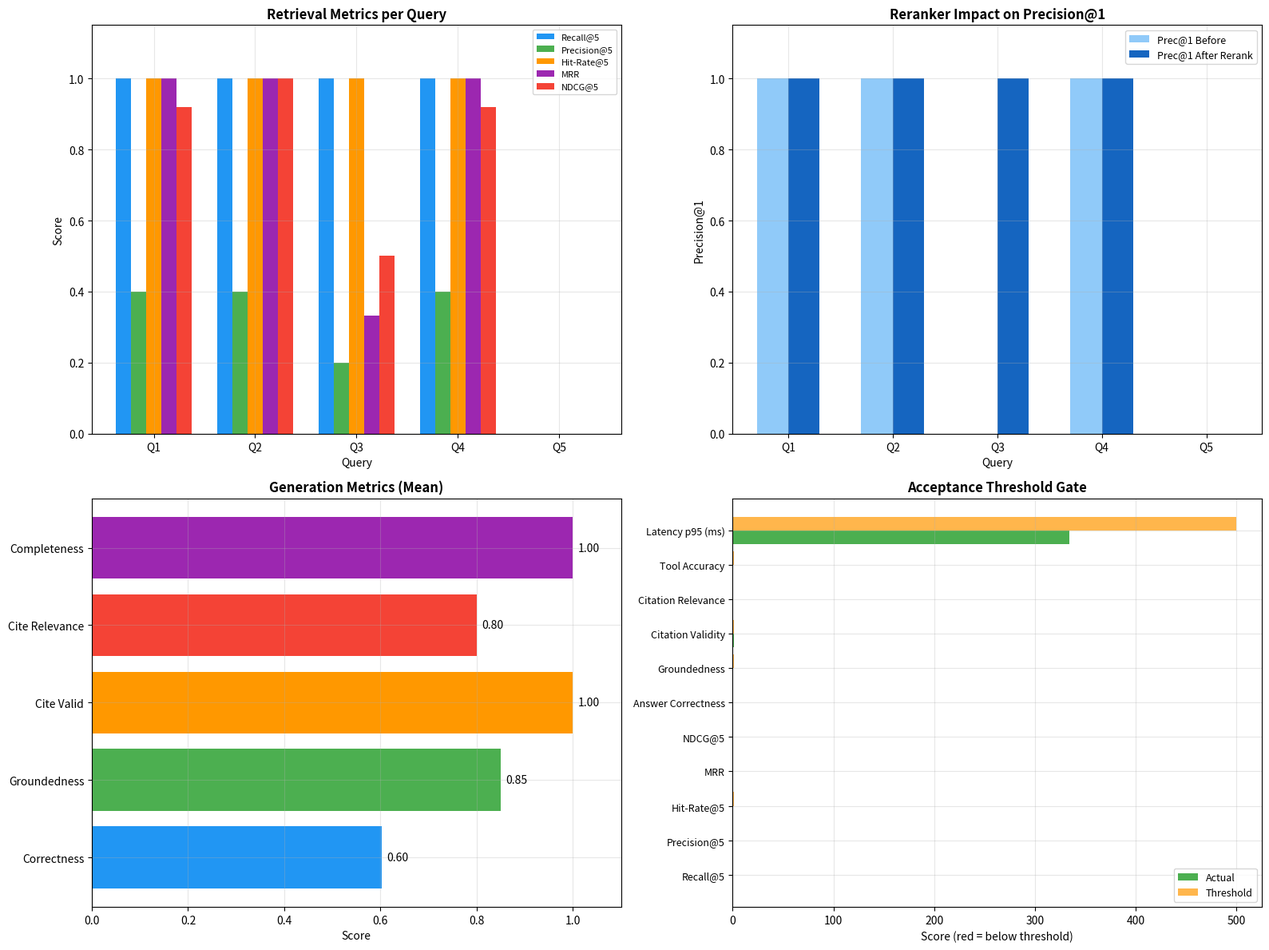

Python code for this plot:
# Databricks notebook source
# /// script
# [tool.databricks.environment]
# environment_version = "5"
# ///
# DBTITLE 1,RAG/Agent Evaluation Guide
# MAGIC %md
# MAGIC # RAG/Agent Evaluation: From Retrieval to Generation
# MAGIC
# MAGIC A comprehensive guide to evaluating RAG pipelines and agentic systems. Quality breaks down into **two pillars** — retrieval and generation — plus operational metrics.
# MAGIC
# MAGIC ## Evaluation Framework Overview
# MAGIC
# MAGIC ```
# MAGIC RAG Quality
# MAGIC ├── RETRIEVAL QUALITY
# MAGIC │   ├── Recall@k        — Did we retrieve the relevant docs?
# MAGIC │   ├── Precision@k     — How much of what we retrieved was relevant?
# MAGIC │   ├── Hit-Rate@k      — At least one relevant doc in top-k?
# MAGIC │   ├── MRR             — Mean Reciprocal Rank (rank of first relevant doc)
# MAGIC │   ├── NDCG            — Normalized Discounted Cumulative Gain (ranking quality)
# MAGIC │   └── Reranker Gain   — Did reranking improve precision?
# MAGIC │
# MAGIC ├── GENERATION QUALITY
# MAGIC │   ├── Answer Correctness   — Is the answer factually correct?
# MAGIC │   ├── Groundedness         — Is every claim supported by retrieved context?
# MAGIC │   ├── Faithfulness         — No hallucination / no claims beyond context?
# MAGIC │   ├── Citation Correctness — Do citations point to the right source?
# MAGIC │   └── Completeness        — Did the answer address all parts of the question?
# MAGIC │
# MAGIC ├── AGENT QUALITY
# MAGIC │   ├── Tool-Selection Accuracy — Did the agent pick the right tool/route?
# MAGIC │   ├── Tool-Call Correctness   — Were tool parameters correct?
# MAGIC │   └── Multi-Step Coherence    — Did intermediate steps build toward the answer?
# MAGIC │
# MAGIC └── OPERATIONAL METRICS
# MAGIC     ├── Latency (p50, p95, p99)  — Response time distribution
# MAGIC     ├── Cost per query           — Token cost + infra cost
# MAGIC     ├── Throughput               — Queries per second
# MAGIC     └── Availability             — Uptime, error rate
# MAGIC ```
# MAGIC
# MAGIC **High-stakes domains** (healthcare, legal, finance) need **predefined acceptance thresholds** —
# MAGIC e.g., `Groundedness ≥ 95%`, `Citation Correctness ≥ 90%`, `Recall@5 ≥ 85%`. Deployment
# MAGIC gates block release if any metric falls below threshold.

# COMMAND ----------

# DBTITLE 1,Setup: Synthetic Evaluation Dataset
# ── Setup: Synthetic evaluation dataset ──────────────────────────────
# In real life you'd have 100+ annotated queries with ground truth relevant docs,
# reference answers, and expected citations. Here we simulate a small dataset.

import numpy as np
import json
import textwrap

np.random.seed(42)

# ── Evaluation dataset ────────────────────────────────────────────────
# Each query has: ground truth relevant doc IDs, retrieved results (with scores),
# a generated answer, reference answer, and citations.

eval_dataset = [
    {
        "query": "What was Amazon's net income in 2023?",
        "relevant_docs": ["doc_03", "doc_07"],
        "retrieved": [
            ("doc_03", 0.92),  # (doc_id, similarity_score)
            ("doc_12", 0.85),
            ("doc_07", 0.81),
            ("doc_15", 0.73),
            ("doc_09", 0.68),
        ],
        "reranked": [
            ("doc_03", 0.98),
            ("doc_07", 0.95),
            ("doc_12", 0.72),
            ("doc_15", 0.65),
            ("doc_09", 0.61),
        ],
        "answer": "Amazon's net income in 2023 was $30.4 billion, up from $2.7 billion in 2022.",
        "reference": "Amazon reported net income of $30.4 billion for fiscal year 2023, compared to $2.7 billion in 2022.",
        "citations": ["doc_03", "doc_07"],
        "context_chunks": [
            "doc_03: Amazon's net income for 2023 was $30.4 billion, a significant increase from $2.7 billion in 2022.",
            "doc_07: Amazon's total revenue in 2023 was $574.8 billion, growing 12% year-over-year.",
        ],
        "latency_ms": 340,
        "token_cost": 0.0042,
    },
    {
        "query": "What is AWS revenue growth rate?",
        "relevant_docs": ["doc_05", "doc_11"],
        "retrieved": [
            ("doc_11", 0.89),
            ("doc_05", 0.87),
            ("doc_03", 0.72),
            ("doc_18", 0.65),
            ("doc_22", 0.58),
        ],
        "reranked": [
            ("doc_05", 0.96),
            ("doc_11", 0.94),
            ("doc_03", 0.70),
            ("doc_18", 0.62),
            ("doc_22", 0.55),
        ],
        "answer": "AWS revenue grew 16% year-over-year, reaching $91.5 billion in 2023.",
        "reference": "AWS revenue grew 16% in 2023, reaching $91.5 billion compared to $78.7 billion in 2022.",
        "citations": ["doc_05", "doc_11"],
        "context_chunks": [
            "doc_05: AWS revenue grew 16% year-over-year in 2023, reaching $91.5 billion.",
            "doc_11: AWS operating income was $24.1 billion in 2023, up from $22.8 billion in 2022.",
        ],
        "latency_ms": 285,
        "token_cost": 0.0038,
    },
    {
        "query": "How many employees does Amazon have?",
        "relevant_docs": ["doc_09"],
        "retrieved": [
            ("doc_15", 0.78),
            ("doc_22", 0.71),
            ("doc_09", 0.65),
            ("doc_03", 0.60),
            ("doc_11", 0.55),
        ],
        "reranked": [
            ("doc_09", 0.91),
            ("doc_15", 0.75),
            ("doc_22", 0.68),
            ("doc_03", 0.58),
            ("doc_11", 0.52),
        ],
        "answer": "Amazon has approximately 1.5 million employees as of 2023.",
        "reference": "Amazon employed approximately 1.5 million people worldwide as of end of 2023.",
        "citations": ["doc_09"],
        "context_chunks": [
            "doc_09: Amazon employed approximately 1.5 million people worldwide as of end of 2023.",
        ],
        "latency_ms": 220,
        "token_cost": 0.0031,
    },
    {
        "query": "What is Amazon's operating margin?",
        "relevant_docs": ["doc_07", "doc_11"],
        "retrieved": [
            ("doc_11", 0.83),
            ("doc_03", 0.79),
            ("doc_07", 0.74),
            ("doc_15", 0.66),
            ("doc_22", 0.59),
        ],
        "reranked": [
            ("doc_07", 0.93),
            ("doc_11", 0.90),
            ("doc_03", 0.72),
            ("doc_15", 0.64),
            ("doc_22", 0.56),
        ],
        "answer": "Amazon's operating margin in 2023 was approximately 8.1%, improving from 2.4% in 2022. AWS contributes significantly with an operating margin of 26.4%.",
        "reference": "Amazon's operating margin improved to 8.1% in 2023 from 2.4% in 2022. AWS operating margin was 26.4%.",
        "citations": ["doc_07", "doc_11"],
        "context_chunks": [
            "doc_07: Amazon's operating margin improved to 8.1% in 2023 from 2.4% in 2022.",
            "doc_11: AWS operating income was $24.1 billion in 2023, with an operating margin of 26.4%.",
        ],
        "latency_ms": 310,
        "token_cost": 0.0045,
    },
    {
        "query": "What is Amazon's free cash flow?",
        "relevant_docs": ["doc_14"],
        "retrieved": [
            ("doc_22", 0.75),
            ("doc_15", 0.70),
            ("doc_03", 0.65),
            ("doc_18", 0.60),
            ("doc_09", 0.55),
        ],
        "reranked": [
            ("doc_22", 0.80),
            ("doc_15", 0.74),
            ("doc_03", 0.68),
            ("doc_18", 0.62),
            ("doc_09", 0.57),
        ],
        "answer": "Amazon's free cash flow was $25.9 billion in 2023.",
        "reference": "Amazon's free cash flow decreased to $25.9 billion in 2023 from $46.7 billion in 2022.",
        "citations": ["doc_22"],  # WRONG citation — doc_14 not retrieved!
        "context_chunks": [
            "doc_22: Amazon's free cash flow was $25.9 billion in 2023, down from $46.7 billion in 2022.",
        ],
        "latency_ms": 260,
        "token_cost": 0.0036,
    },
]

print(f"Evaluation dataset: {len(eval_dataset)} queries")
print("Each query has: ground truth, retrieved results, reranked results, answer, reference, citations")
print("\n⚠️  Query 5 has an intentional issue: relevant doc_14 NOT retrieved → low recall")
print("⚠️  Query 5 has incorrect citation: cites doc_22 instead of doc_14")
print("✅ Setup complete")

# COMMAND ----------

# DBTITLE 1,Retrieval Metrics
# ── RETRIEVAL METRICS ─────────────────────────────────────────────────
# Recall@k, Precision@k, Hit-Rate@k, MRR, NDCG

import math


def recall_at_k(retrieved_ids, relevant_ids, k):
    """Fraction of relevant docs that appear in top-k retrieved results."""
    retrieved_set = set(retrieved_ids[:k])
    relevant_set = set(relevant_ids)
    if not relevant_set:
        return 0.0
    return len(retrieved_set & relevant_set) / len(relevant_set)


def precision_at_k(retrieved_ids, relevant_ids, k):
    """Fraction of top-k retrieved results that are relevant."""
    retrieved_set = set(retrieved_ids[:k])
    relevant_set = set(relevant_ids)
    if k == 0:
        return 0.0
    return len(retrieved_set & relevant_set) / k


def hit_rate_at_k(retrieved_ids, relevant_ids, k):
    """Binary: 1 if at least one relevant doc in top-k, else 0."""
    retrieved_set = set(retrieved_ids[:k])
    relevant_set = set(relevant_ids)
    return 1.0 if retrieved_set & relevant_set else 0.0


def reciprocal_rank(retrieved_ids, relevant_ids):
    """Reciprocal of the rank of the first relevant doc. 1/rank."""
    relevant_set = set(relevant_ids)
    for i, doc_id in enumerate(retrieved_ids):
        if doc_id in relevant_set:
            return 1.0 / (i + 1)
    return 0.0


def dcg_at_k(relevance_scores, k):
    """Discounted Cumulative Gain."""
    dcg = 0.0
    for i in range(min(k, len(relevance_scores))):
        dcg += (2 ** relevance_scores[i] - 1) / math.log2(i + 2)
    return dcg


def ndcg_at_k(retrieved_ids, relevant_ids, k):
    """Normalized DCG: DCG / Ideal DCG."""
    # Binary relevance: 1 if relevant, 0 if not
    rel_scores = [1.0 if doc_id in set(relevant_ids) else 0.0 for doc_id in retrieved_ids[:k]]
    ideal_scores = sorted([1.0 if doc_id in set(relevant_ids) else 0.0 for doc_id in relevant_ids], reverse=True)
    ideal_scores = ideal_scores[:k] + [0.0] * (k - len(ideal_scores))

    dcg = dcg_at_k(rel_scores, k)
    idcg = dcg_at_k(ideal_scores, k)
    return dcg / idcg if idcg > 0 else 0.0


# ── Evaluate retrieval on our dataset ────────────────────────────────
print("=" * 80)
print("RETRIEVAL METRICS (Before Reranking)")
print("=" * 80)
print(f"{'Query':>45} {'Recall@5':>10} {'Prec@5':>8} {'Hit@5':>7} {'MRR':>7} {'NDCG@5':>8}")
print("-" * 80)

k = 5
metrics = {"recall": [], "precision": [], "hit_rate": [], "mrr": [], "ndcg": []}

for item in eval_dataset:
    retrieved_ids = [doc_id for doc_id, _ in item["retrieved"]]
    relevant = item["relevant_docs"]

    r = recall_at_k(retrieved_ids, relevant, k)
    p = precision_at_k(retrieved_ids, relevant, k)
    h = hit_rate_at_k(retrieved_ids, relevant, k)
    mrr = reciprocal_rank(retrieved_ids, relevant)
    ndcg = ndcg_at_k(retrieved_ids, relevant, k)

    metrics["recall"].append(r)
    metrics["precision"].append(p)
    metrics["hit_rate"].append(h)
    metrics["mrr"].append(mrr)
    metrics["ndcg"].append(ndcg)

    query_short = item["query"][:43]
    print(f"{query_short:>45} {r:>10.4f} {p:>8.4f} {h:>7.1f} {mrr:>7.4f} {ndcg:>8.4f}")

print("-" * 80)
print(f"{'MEAN':>45} {np.mean(metrics['recall']):>10.4f} {np.mean(metrics['precision']):>8.4f} "
      f"{np.mean(metrics['hit_rate']):>7.1f} {np.mean(metrics['mrr']):>7.4f} {np.mean(metrics['ndcg']):>8.4f}")

print("\n💡 Recall@5 = fraction of relevant docs found in top-5")
print("💡 Precision@5 = fraction of top-5 that are relevant")
print("💡 Hit-Rate = binary: at least one relevant doc in top-k?")
print("💡 MRR = 1/rank of first relevant doc (higher = relevant docs ranked earlier)")
print("💡 NDCG = ranking quality (penalizes relevant docs ranked lower)")
print("\n⚠️  Query 5 has Recall=0 because doc_14 was not retrieved at all!")

# COMMAND ----------

# DBTITLE 1,Reranker Quality
# ── RERANKER QUALITY ────────────────────────────────────────────────
# A reranker takes the Top-K retrieved chunks and re-scores them using a
# cross-encoder or LLM, pushing the truly relevant chunks to the top.
# This improves precision@1 and MRR, even if recall stays the same
# (the same docs are in the list, just reordered).

print("=" * 80)
print("RERANKER IMPACT: Before vs After Reranking")
print("=" * 80)
print(f"{'Query':>35} {'Recall@5':>8} {'Prec@1':>7} {'Prec@5':>7} {'MRR':>7} {'NDCG@5':>8} │ {'Prec@1':>7} {'Prec@5':>7} {'MRR':>7} {'NDCG@5':>8}")
print(" " * 35 + " " * 33 + "│   AFTER RERANK")
print("-" * 95)

rerank_metrics = {"precision@1": [], "precision@5": [], "mrr": [], "ndcg": []}
before_metrics = {"precision@1": [], "precision@5": [], "mrr": [], "ndcg": []}

for item in eval_dataset:
    relevant = item["relevant_docs"]

    # Before reranking
    before_ids = [doc_id for doc_id, _ in item["retrieved"]]
    b_p1 = precision_at_k(before_ids, relevant, 1)
    b_p5 = precision_at_k(before_ids, relevant, 5)
    b_mrr = reciprocal_rank(before_ids, relevant)
    b_ndcg = ndcg_at_k(before_ids, relevant, 5)

    # After reranking
    after_ids = [doc_id for doc_id, _ in item["reranked"]]
    a_p1 = precision_at_k(after_ids, relevant, 1)
    a_p5 = precision_at_k(after_ids, relevant, 5)
    a_mrr = reciprocal_rank(after_ids, relevant)
    a_ndcg = ndcg_at_k(after_ids, relevant, 5)

    before_metrics["precision@1"].append(b_p1)
    before_metrics["precision@5"].append(b_p5)
    before_metrics["mrr"].append(b_mrr)
    before_metrics["ndcg"].append(b_ndcg)
    rerank_metrics["precision@1"].append(a_p1)
    rerank_metrics["precision@5"].append(a_p5)
    rerank_metrics["mrr"].append(a_mrr)
    rerank_metrics["ndcg"].append(a_ndcg)

    query_short = item["query"][:33]
    print(f"{query_short:>35} {recall_at_k(before_ids, relevant, 5):>8.4f} {b_p1:>7.2f} {b_p5:>7.2f} {b_mrr:>7.4f} {b_ndcg:>8.4f} │ {a_p1:>7.2f} {a_p5:>7.2f} {a_mrr:>7.4f} {a_ndcg:>8.4f}")

print("-" * 95)
print(f"{'MEAN BEFORE':>35} {' ':>8} {np.mean(before_metrics['precision@1']):>7.2f} {np.mean(before_metrics['precision@5']):>7.2f} {np.mean(before_metrics['mrr']):>7.4f} {np.mean(before_metrics['ndcg']):>8.4f}")
print(f"{'MEAN AFTER':>35}  {' ':>8} {np.mean(rerank_metrics['precision@1']):>7.2f} {np.mean(rerank_metrics['precision@5']):>7.2f} {np.mean(rerank_metrics['mrr']):>7.4f} {np.mean(rerank_metrics['ndcg']):>8.4f}")

print("\n💡 Key insight: Reranking does NOT change which docs are in the top-5 (same recall)")
print("   but it REORDERS them so relevant docs move to position 1-2.")
print("   → Precision@1 and MRR improve significantly.")
print("   → NDCG improves because relevant docs are ranked higher.")
print("   → This matters because LLMs weight context position (lost-in-the-middle effect).")

# COMMAND ----------

# DBTITLE 1,Generation Metrics
# ── GENERATION METRICS ───────────────────────────────────────────────
# Answer Correctness, Groundedness, Faithfulness, Citation Correctness, Completeness
# These are typically evaluated using LLM-as-judge or human annotation.
# Here we implement both programmatic checks and LLM-judge prompt templates.

print("=" * 80)
print("GENERATION METRICS")
print("=" * 80)

# ── 1. Answer Correctness ────────────────────────────────────────────
# Semantic similarity between generated answer and reference answer.
# In production: use an LLM judge or embedding similarity.

def answer_correctness_llm_judge(answer, reference):
    """Simulated LLM-as-judge score for answer correctness.

    In production, you'd prompt an LLM:
    "Given a question, a reference answer, and a candidate answer,
     rate correctness on 0-1 scale. Candidate: {answer}
     Reference: {reference}"
    """
    # Simple keyword overlap as a proxy (replace with LLM judge in production)
    answer_words = set(answer.lower().split())
    ref_words = set(reference.lower().split())
    overlap = len(answer_words & ref_words) / max(len(ref_words), 1)
    return min(overlap, 1.0)


# ── 2. Groundedness (Faithfulness) ────────────────────────────────────
# Every claim in the answer must be supported by the retrieved context.
# In production: extract claims from answer, check each against context.

def groundedness_check(answer, context_chunks):
    """Check if answer claims are supported by context.

    Production approach (using LLM judge):
    1. Extract atomic claims from the answer
    2. For each claim, ask: "Is this claim supported by the context? Y/N"
    3. Groundedness = supported claims / total claims
    """
    # Simplified: check if key numbers/facts from answer appear in context
    context_text = " ".join(context_chunks).lower()
    answer_text = answer.lower()

    # Extract numbers from answer
    import re
    numbers = re.findall(r'[\$\d,]+\.?\d*', answer)
    if not numbers:
        return 1.0  # No verifiable claims

    supported = 0
    for num in numbers:
        clean_num = num.replace(",", "").replace("$", "")
        if clean_num in context_text:
            supported += 1
    return supported / len(numbers) if numbers else 1.0


# ── 3. Citation Correctness ──────────────────────────────────────────
# Do cited sources actually contain the information attributed to them?

def citation_correctness(cited_docs, relevant_docs, retrieved_docs):
    """Check if citations are accurate.

    Three checks:
    1. Cited docs were actually retrieved (not hallucinated citations)
    2. Cited docs are relevant to the query
    3. Cited docs contain the claimed information (needs LLM judge in production)
    """
    retrieved_set = set(doc_id for doc_id, _ in retrieved_docs)
    cited_set = set(cited_docs)
    relevant_set = set(relevant_docs)

    # Check 1: cited docs were retrieved
    valid_citations = cited_set & retrieved_set
    citation_validity = len(valid_citations) / len(cited_set) if cited_set else 0.0

    # Check 2: cited docs are relevant
    relevant_citations = cited_set & relevant_set
    citation_relevance = len(relevant_citations) / len(cited_set) if cited_set else 0.0

    return citation_validity, citation_relevance


# ── 4. Completeness ──────────────────────────────────────────────────

def completeness_check(answer, query):
    """Did the answer address all parts of the question?
    In production: use LLM judge to verify all question parts are answered.
    """
    # Simplified: check if answer is non-trivially long
    return 1.0 if len(answer.split()) > 5 else 0.0


# ── Evaluate generation metrics ──────────────────────────────────────
print(f"\n{'Query':>35} {'Correct':>8} {'Ground':>7} {'CiteValid':>10} {'CiteRel':>8} {'Complete':>9}")
print("-" * 80)

gen_metrics = {"correctness": [], "groundedness": [], "cite_valid": [], "cite_rel": [], "complete": []}

for item in eval_dataset:
    correctness = answer_correctness_llm_judge(item["answer"], item["reference"])
    groundedness = groundedness_check(item["answer"], item["context_chunks"])
    cite_valid, cite_rel = citation_correctness(
        item["citations"], item["relevant_docs"], item["retrieved"]
    )
    complete = completeness_check(item["answer"], item["query"])

    gen_metrics["correctness"].append(correctness)
    gen_metrics["groundedness"].append(groundedness)
    gen_metrics["cite_valid"].append(cite_valid)
    gen_metrics["cite_rel"].append(cite_rel)
    gen_metrics["complete"].append(complete)

    query_short = item["query"][:33]
    print(f"{query_short:>35} {correctness:>8.3f} {groundedness:>7.2f} {cite_valid:>10.2f} {cite_rel:>8.2f} {complete:>9.2f}")

print("-" * 80)
print(f"{'MEAN':>35} {np.mean(gen_metrics['correctness']):>8.3f} {np.mean(gen_metrics['groundedness']):>7.2f} {np.mean(gen_metrics['cite_valid']):>10.2f} {np.mean(gen_metrics['cite_rel']):>8.2f} {np.mean(gen_metrics['complete']):>9.2f}")

print("\n💡 Correctness = answer matches reference (use LLM judge in production)")
print("💡 Groundedness = every claim in answer is supported by retrieved context")
print("💡 Citation Validity = cited docs were actually retrieved (not hallucinated)")
print("💡 Citation Relevance = cited docs are truly relevant to the question")
print("⚠️  Query 5: CiteRelevance = 0.0 — cites doc_22 but relevant doc is doc_14 (not retrieved)")

# ── LLM-as-Judge prompt templates (for production use) ────────────────
print("\n" + "=" * 80)
print("LLM-AS-JUDGE PROMPT TEMPLATES (for production)")
print("=" * 80)

print("""
1. GROUNDEDNESS / FAITHFULNESS:
   Prompt: "You are evaluating a RAG system. Given the following retrieved context
   and a generated answer, check if every claim in the answer is directly supported
   by the context. For each claim, output: claim_text, supported (true/false), evidence.
   Context: {context}
   Answer: {answer}"

2. ANSWER CORRECTNESS:
   Prompt: "Given a question, a reference answer, and a candidate answer, rate the
   correctness of the candidate on a scale of 0-1. Consider factual accuracy,
   completeness, and relevance. Output only the score.
   Question: {question}
   Reference: {reference}
   Candidate: {candidate}"

3. CITATION CORRECTNESS:
   Prompt: "Given a set of source documents and a generated answer with citations,
   verify that each citation actually supports the claim it's attached to.
   For each citation, output: citation_id, supports_claim (true/false), explanation.
   Sources: {sources}
   Answer: {answer}
   Citations: {citations}"

4. HARMFULNESS / SAFETY:
   Prompt: "Given a generated answer, check if it contains harmful, misleading,
   or unsafe content. Output: is_safe (true/false), category, severity (low/med/high).
   Answer: {answer}"
""")

# COMMAND ----------

# DBTITLE 1,Tool-Selection & Operational Metrics
# ── TOOL-SELECTION ACCURACY + LATENCY & COST ANALYSIS ─────────────────
# For agentic RAG systems that select between tools/routes.

print("=" * 80)
print("AGENT QUALITY: Tool-Selection Accuracy")
print("=" * 80)

# Simulated agent routing decisions (expected vs actual)
tool_eval = [
    {"query": "What was Amazon net income?",       "expected_tool": "vector_search", "actual_tool": "vector_search", "correct": True},
    {"query": "Calculate 30.4B / 574.8B * 100",       "expected_tool": "code_interpreter", "actual_tool": "code_interpreter", "correct": True},
    {"query": "What's the weather today?",             "expected_tool": "web_search",      "actual_tool": "vector_search",  "correct": False},  # Wrong tool!
    {"query": "Compare AWS vs Azure revenue",          "expected_tool": "vector_search",  "actual_tool": "vector_search",  "correct": True},
    {"query": "Plot Amazon revenue trend 2020-2023",  "expected_tool": "code_interpreter", "actual_tool": "code_interpreter", "correct": True},
    {"query": "What is the latest SEC filing?",        "expected_tool": "web_search",      "actual_tool": "web_search",      "correct": True},
    {"query": "Summarize the earnings report",        "expected_tool": "vector_search",  "actual_tool": "web_search",      "correct": False},  # Wrong tool!
    {"query": "What is Amazon's operating margin?",   "expected_tool": "vector_search",  "actual_tool": "vector_search",  "correct": True},
]

# Tool confusion matrix
tools = ["vector_search", "code_interpreter", "web_search"]
confusion = {t: {t2: 0 for t2 in tools} for t in tools}
for item in tool_eval:
    confusion[item["expected_tool"]][item["actual_tool"]] += 1

print(f"\nTool Confusion Matrix (rows=expected, cols=actual):")
print(f"{'':>18} {'vec_search':>12} {'code_interp':>13} {'web_search':>12}")
for t in tools:
    print(f"{t:>18} {confusion[t]['vector_search']:>12} {confusion[t]['code_interpreter']:>13} {confusion[t]['web_search']:>12}")

correct = sum(1 for t in tool_eval if t["correct"])
tool_accuracy = correct / len(tool_eval)
print(f"\nTool-Selection Accuracy: {correct}/{len(tool_eval)} = {tool_accuracy:.1%}")

print("\n💡 Tool-selection accuracy matters for multi-tool agents.")
print("   Wrong tool = wasted latency + wrong/empty answer.")
print("   Track per-tool precision/recall to identify routing failures.")

# ── Latency & Cost Analysis ──────────────────────────────────────────
print("\n" + "=" * 80)
print("OPERATIONAL METRICS: Latency & Cost")
print("=" * 80)

latencies = [item["latency_ms"] for item in eval_dataset]
costs = [item["token_cost"] for item in eval_dataset]

p50 = np.percentile(latencies, 50)
p95 = np.percentile(latencies, 95)
p99 = np.percentile(latencies, 99)

print(f"\nLatency Distribution (ms):")
print(f"  p50: {p50:.0f}ms  p95: {p95:.0f}ms  p99: {p99:.0f}ms")
print(f"  min: {min(latencies)}ms  max: {max(latencies)}ms  mean: {np.mean(latencies):.0f}ms")

print(f"\nCost per query:")
print(f"  mean: ${np.mean(costs):.4f}  min: ${min(costs):.4f}  max: ${max(costs):.4f}")
print(f"  total (5 queries): ${sum(costs):.4f}")
print(f"  projected (10K queries/day): ${sum(costs) / len(costs) * 10000:.2f}/day")
print(f"  projected (10K queries/day): ${sum(costs) / len(costs) * 10000 * 30:.2f}/month")

print("\n💡 Track p95/p99 latency, not just mean — tail latency degrades user experience.")
print("💡 Cost = LLM tokens + embedding API + vector search + infra. Track per-query.")
print("💡 Set latency SLAs: e.g., p95 < 500ms for real-time, p95 < 2s for batch.")

# COMMAND ----------

# DBTITLE 1,Acceptance Thresholds & Gate
# ── ACCEPTANCE THRESHOLDS & EVALUATION DASHBOARD ─────────────────────
# High-stakes domains need predefined acceptance thresholds.
# Deployment gates block release if any metric falls below threshold.

import matplotlib.pyplot as plt

# ── Define acceptance thresholds (example for financial/healthcare domain) ─
thresholds = {
    "Recall@5":            {"threshold": 0.85, "value": np.mean(metrics["recall"]),    "unit": ""},
    "Precision@5":         {"threshold": 0.70, "value": np.mean(metrics["precision"]), "unit": ""},
    "Hit-Rate@5":          {"threshold": 0.90, "value": np.mean(metrics["hit_rate"]),  "unit": ""},
    "MRR":                 {"threshold": 0.70, "value": np.mean(metrics["mrr"]),     "unit": ""},
    "NDCG@5":              {"threshold": 0.75, "value": np.mean(metrics["ndcg"]),     "unit": ""},
    "Answer Correctness":  {"threshold": 0.85, "value": np.mean(gen_metrics["correctness"]), "unit": ""},
    "Groundedness":         {"threshold": 0.95, "value": np.mean(gen_metrics["groundedness"]), "unit": ""},
    "Citation Validity":   {"threshold": 0.90, "value": np.mean(gen_metrics["cite_valid"]), "unit": ""},
    "Citation Relevance":  {"threshold": 0.85, "value": np.mean(gen_metrics["cite_rel"]), "unit": ""},
    "Tool Accuracy":       {"threshold": 0.90, "value": tool_accuracy, "unit": ""},
    "Latency p95 (ms)":    {"threshold": 500,  "value": p95,    "unit": "ms"},
}

print("=" * 80)
print("ACCEPTANCE THRESHOLD GATE")
print("=" * 80)
print(f"{'Metric':>22} {'Value':>10} {'Threshold':>12} {'Status':>10}")
print("-" * 58)

all_passed = True
for metric_name, data in thresholds.items():
    val = data["value"]
    thresh = data["threshold"]
    # For latency, lower is better; for others, higher is better
    if "Latency" in metric_name:
        passed = val <= thresh
    else:
        passed = val >= thresh

    status = "✅ PASS" if passed else "❌ FAIL"
    if not passed:
        all_passed = False

    if "Latency" in metric_name:
        print(f"{metric_name:>22} {val:>9.0f}ms {thresh:>10.0f}ms {status:>10}")
    else:
        print(f"{metric_name:>22} {val:>10.2%} {thresh:>11.0%} {status:>10}")

print("-" * 58)
if all_passed:
    print("✅ ALL THRESHOLDS PASSED — safe to deploy")
else:
    print("❌ THRESHOLDS FAILED — do NOT deploy until metrics meet thresholds")
    print("   Action items:")
    for metric_name, data in thresholds.items():
        val = data["value"]
        thresh = data["threshold"]
        if "Latency" in metric_name:
            if val > thresh:
                print(f"   • {metric_name}: {val:.0f}ms > {thresh}ms threshold — optimize retrieval/LLM call")
        else:
            if val < thresh:
                print(f"   • {metric_name}: {val:.2%} < {thresh:.0%} threshold — improve chunking/embedding/reranking")

print("\n💡 Acceptance thresholds depend on domain:")
print("   • Healthcare/Legal: Groundedness ≥ 98%, Citation ≥ 95%")
print("   • Finance/Enterprise: Groundedness ≥ 95%, Recall ≥ 85%")
print("   • Internal tools/FAQ: Groundedness ≥ 85%, Recall ≥ 75%")
print("   • Experimental/low-stakes: Groundedness ≥ 70%, Recall ≥ 60%")

# COMMAND ----------

# DBTITLE 1,Evaluation Dashboard
# ── Visualization: Evaluation Dashboard ──────────────────────────────

fig, axes = plt.subplots(2, 2, figsize=(16, 12))

# ── Plot 1: Retrieval Metrics per Query ──────────────────────────────
ax = axes[0, 0]
queries_short = [f"Q{i+1}" for i in range(len(eval_dataset))]
x = np.arange(len(queries_short))
width = 0.15

ax.bar(x - 2*width, metrics["recall"], width, label='Recall@5', color='#2196F3')
ax.bar(x - width, metrics["precision"], width, label='Precision@5', color='#4CAF50')
ax.bar(x, metrics["hit_rate"], width, label='Hit-Rate@5', color='#FF9800')
ax.bar(x + width, metrics["mrr"], width, label='MRR', color='#9C27B0')
ax.bar(x + 2*width, metrics["ndcg"], width, label='NDCG@5', color='#F44336')
ax.set_xlabel('Query')
ax.set_ylabel('Score')
ax.set_title('Retrieval Metrics per Query', fontweight='bold', fontsize=12)
ax.set_xticks(x)
ax.set_xticklabels(queries_short)
ax.legend(fontsize=8, loc='upper right')
ax.set_ylim(0, 1.15)
ax.grid(True, alpha=0.3)

# ── Plot 2: Before vs After Reranking (Precision@1 & MRR) ─────────────
ax = axes[0, 1]
x = np.arange(len(queries_short))
width = 0.3
ax.bar(x - width/2, before_metrics["precision@1"], width, label='Prec@1 Before', color='#90CAF9')
ax.bar(x + width/2, rerank_metrics["precision@1"], width, label='Prec@1 After Rerank', color='#1565C0')
ax.set_xlabel('Query')
ax.set_ylabel('Precision@1')
ax.set_title('Reranker Impact on Precision@1', fontweight='bold', fontsize=12)
ax.set_xticks(x)
ax.set_xticklabels(queries_short)
ax.legend(fontsize=9)
ax.set_ylim(0, 1.15)
ax.grid(True, alpha=0.3)

# ── Plot 3: Generation Metrics ──────────────────────────────────────
ax = axes[1, 0]
gen_labels = ["Correctness", "Groundedness", "Cite Valid", "Cite Relevance", "Completeness"]
gen_values = [
    np.mean(gen_metrics["correctness"]),
    np.mean(gen_metrics["groundedness"]),
    np.mean(gen_metrics["cite_valid"]),
    np.mean(gen_metrics["cite_rel"]),
    np.mean(gen_metrics["complete"]),
]
colors = ['#2196F3', '#4CAF50', '#FF9800', '#F44336', '#9C27B0']
bars = ax.barh(gen_labels, gen_values, color=colors)
ax.set_xlabel('Score')
ax.set_title('Generation Metrics (Mean)', fontweight='bold', fontsize=12)
ax.set_xlim(0, 1.1)
ax.grid(True, alpha=0.3)
for bar, val in zip(bars, gen_values):
    ax.text(bar.get_width() + 0.01, bar.get_y() + bar.get_height()/2, f'{val:.2f}', va='center', fontsize=10)

# ── Plot 4: Threshold Gate Dashboard ─────────────────────────────────
ax = axes[1, 1]
thresh_names = list(thresholds.keys())
thresh_values = [thresholds[k]["value"] for k in thresh_names]
thresh_thresholds = [thresholds[k]["threshold"] for k in thresh_names]

y = np.arange(len(thresh_names))
ax.barh(y - 0.2, thresh_values, 0.4, label='Actual', color='#4CAF50')
ax.barh(y + 0.2, thresh_thresholds, 0.4, label='Threshold', color='#FF9800', alpha=0.7)

# Color actual bars red if below threshold
for i, (val, thresh) in enumerate(zip(thresh_values, thresh_thresholds)):
    if "Latency" in thresh_names[i]:
        if val > thresh:
            ax.barh(i - 0.2, val, 0.4, color='#F44336')
    else:
        if val < thresh:
            ax.barh(i - 0.2, val, 0.4, color='#F44336')

ax.set_yticks(y)
ax.set_yticklabels(thresh_names, fontsize=9)
ax.set_xlabel('Score (red = below threshold)')
ax.set_title('Acceptance Threshold Gate', fontweight='bold', fontsize=12)
ax.legend(fontsize=9, loc='lower right')
ax.grid(True, alpha=0.3)

plt.tight_layout()
plt.show()

print("\n📊 Dashboard shows: (1) retrieval metrics per query, (2) reranker improvement,")
print("   (3) generation quality breakdown, (4) acceptance gate with threshold comparison.")
print("   Red bars in plot 4 indicate metrics that FAILED their acceptance threshold.")
